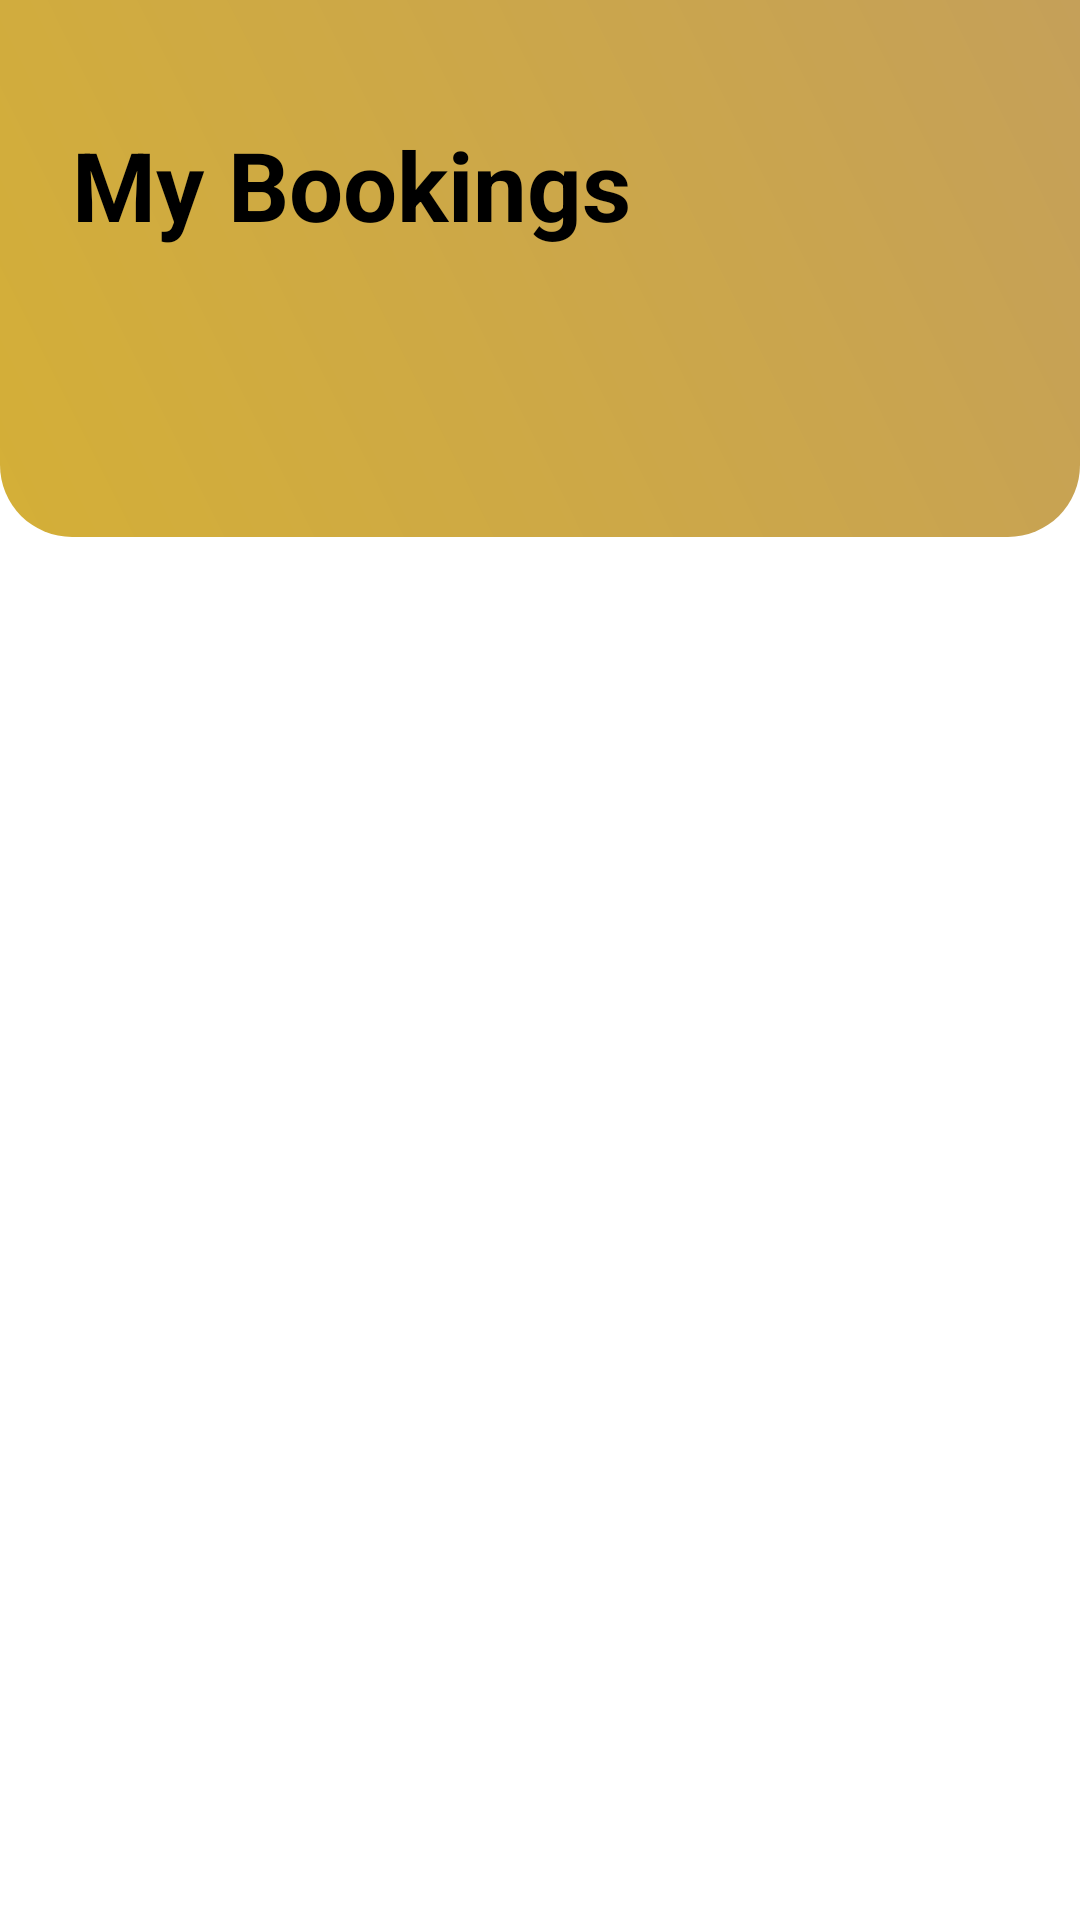

Layout XML and referenced resources for this Android screen:
<!-- AndroidManifest.xml: application theme Theme.Car_booking_app -->
<!-- res/layout/fragment_my_bookings.xml -->
<?xml version="1.0" encoding="utf-8"?>
<androidx.coordinatorlayout.widget.CoordinatorLayout xmlns:android="http://schemas.android.com/apk/res/android"
    xmlns:app="http://schemas.android.com/apk/res-auto"
    android:layout_width="match_parent"
    android:layout_height="match_parent"
    android:background="@color/background">

    <com.google.android.material.appbar.AppBarLayout
        android:layout_width="match_parent"
        android:layout_height="wrap_content"
        android:background="@android:color/transparent"
        app:elevation="0dp">

        <LinearLayout
            android:layout_width="match_parent"
            android:layout_height="wrap_content"
            android:orientation="vertical"
            android:padding="24dp"
            android:background="@drawable/bg_home_header">

            <TextView
                android:id="@+id/tv_title"
                android:layout_width="match_parent"
                android:layout_height="wrap_content"
                android:text="@string/nav_bookings"
                android:textColor="@color/on_primary"
                android:textSize="32sp"
                android:textStyle="bold"
                android:layout_marginTop="16dp"
                android:layout_marginBottom="24dp"/>

            <com.google.android.material.tabs.TabLayout
                android:id="@+id/tab_layout"
                android:layout_width="match_parent"
                android:layout_height="wrap_content"
                android:background="@drawable/bg_surface_rounded"
                app:tabIndicatorColor="@color/primary"
                app:tabIndicatorHeight="3dp"
                app:tabSelectedTextColor="@color/primary"
                app:tabTextColor="?android:attr/textColorSecondary"
                app:tabRippleColor="@color/primary_variant"
                app:tabTextAppearance="@style/TextAppearance.MaterialComponents.Button"
                android:elevation="0dp"/>

        </LinearLayout>
    </com.google.android.material.appbar.AppBarLayout>

    <androidx.viewpager2.widget.ViewPager2
        android:id="@+id/view_pager"
        android:layout_width="match_parent"
        android:layout_height="match_parent"
        app:layout_behavior="@string/appbar_scrolling_view_behavior"/>

</androidx.coordinatorlayout.widget.CoordinatorLayout>
<!-- resources referenced by this layout -->
<resources>
  <color name="background">#FFFFFF</color>
  <color name="on_primary">#000000</color>
  <color name="primary">#D4AF37</color>
  <color name="primary_variant">#C5A059</color>
  <!-- drawable bg_home_header (drawable) -->
  <?xml version="1.0" encoding="utf-8"?>
  <shape xmlns:android="http://schemas.android.com/apk/res/android">
      <gradient
          android:startColor="@color/primary"
          android:endColor="@color/primary_variant"
          android:angle="45"/>
      <corners
          android:bottomLeftRadius="24dp"
          android:bottomRightRadius="24dp"/>
  </shape>
  <string name="nav_bookings">My Bookings</string>
  <style name="Theme.Car_booking_app" parent="Theme.MaterialComponents.DayNight.NoActionBar">
          
          <item name="colorPrimary">@color/primary</item>
          <item name="colorPrimaryVariant">@color/primary_variant</item>
          <item name="colorOnPrimary">@color/on_primary</item>
          
          <item name="colorSecondary">@color/secondary</item>
          <item name="colorSecondaryVariant">@color/secondary_variant</item>
          <item name="colorOnSecondary">@color/on_secondary</item>
          
          <item name="android:statusBarColor">?attr/colorPrimaryVariant</item>
          
          <item name="android:windowBackground">@color/background</item>
          <item name="colorSurface">@color/surface</item>
          <item name="colorError">@color/error</item>
          <item name="colorOnBackground">@color/on_background</item>
          <item name="colorOnSurface">@color/on_surface</item>
          <item name="colorOnError">@color/on_error</item>
      </style>
  <color name="secondary">#000000</color>
  <color name="secondary_variant">#212121</color>
  <color name="on_secondary">#FFFFFF</color>
  <color name="surface">#FFFFFF</color>
  <color name="error">#B00020</color>
  <color name="on_background">#000000</color>
  <color name="on_surface">#000000</color>
  <color name="on_error">#FFFFFF</color>
</resources>
